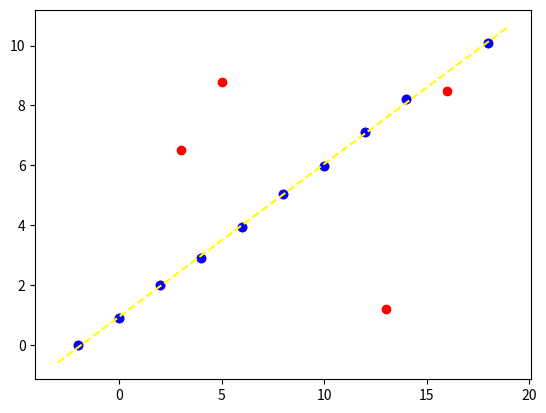

Write the Python code that produced this figure.
import numpy as np
from matplotlib import pyplot as plt
from random import shuffle

raw_data = [(-2, 0), (0, 0.9), (2, 2.0),
            (3, 6.5), (4, 2.9), (5, 8.8),
            (6, 3.95), (8, 5.03), (10, 5.97),
            (12, 7.1), (13, 1.2), (14, 8.2),
            (16, 8.5), (18, 10.1)
            ]


class Model(object):
    """
    Abstract class for estimating a model function from a set of features to a target value
    """

    """The input feature list of the estimator"""
    features = None

    """The input target list of the estimator"""
    targets = None

    """Used to store the parameters of the model"""
    params = None

    """The error of the estimated model on the input target values"""
    error = np.inf

    """The estimated model, takes a feature (list) and returns a target value"""
    model = None

    def __init__(self, features, targets):
        """
        Constructor
        Args:
            features(list): A list of features
            targets(list): A list of target values
        """
        self.features = features
        self.targets = targets

    def fit(self):
        """Fit the input data"""
        raise NotImplementedError

    def eval(self, features, targets):
        """Evaluate the estimated model using the input test features and targets"""
        raise NotImplementedError

    @staticmethod
    def abline(slope, intercept, color="r"):
        """
        Plot a line from slope and intercept
        Must already have a plot figure available

        Args:
            slope(float): Slope of the line to be depicted
            intercept(float): Intercept of the line on the y-axis
            color(String) optional: Color of the line, default is red, to be distinguished from default dot color
        """
        axes = plt.gca()
        x_val = np.array(axes.get_xlim())
        y_val = intercept + slope * x_val
        plt.plot(x_val, y_val, '--', c=color)


class ScalarLinearModel(Model):
    """
    Estimator for linear models
    Features and target values must have the same shape and type
    This uses the pseudo-inverse to calculate normal equations
    """

    def fit(self):
        if len(self.features) != len(self.targets):
            raise ValueError("Feature and target shapes do not agree")

        x = np.column_stack((np.ones(len(self.features)), np.array(self.features)))
        x_inv = np.linalg.pinv(x)
        y = np.array(self.targets)
        self.params = np.matmul(x_inv, y)
        self.model = lambda _x: self.params[0] + self.params[1] * _x
        self.error = 0
        for feature, target in zip(self.features, self.targets):
            self.error += abs(self.model(feature) - target)

    def eval(self, features, targets):
        return [targets[i] - self.model(features[i]) for i in range(len(features))]

    def display(self):
        """Display the estimated model"""
        plt.figure()
        x = np.array(self.features)
        y = np.array(self.targets)
        plt.scatter(x, y)
        Model.abline(self.params[1], self.params[0])
        plt.show()


class Ransacker(Model):
    """T
    he ransac model estimator

    """
    inlier_features = None
    inlier_targets = None

    def __init__(self,
                 features,
                 targets,
                 basic_model=ScalarLinearModel,
                 min_samples=2,
                 min_inliers=0.5,
                 iterations=100,
                 eps=0.5):
        """
        Constructor
        Args:
            features(list): A list of features
            targets(list): A list of target values
            basic_model(Model) optional:
             the underlying model with which ransac works for sampled data, default is ScalarLinearModel
            min_samples(int) optional: minimum samples required to perform fitting,
            min_inliers(float) optional: minimum percentage of features that need to have consensus
            iterations
            eps(float) optional: threshold
        """
        super().__init__(features, targets)
        self.basic_model = basic_model
        self.min_samples = min_samples
        self.min_inliers = min_inliers
        self.iterations = iterations
        self.eps = eps

    def fit(self):
        if len(self.features) != len(self.targets):
            raise ValueError("Feature and target shapes do not agree")
        if len(self.features) < self.min_samples:
            raise ValueError("Not enough features")
        basic = self.basic_model([], [])
        for i in range(self.iterations):
            indices = list(range(len(self.features)))
            shuffle(indices)
            basic.features = [self.features[i] for i in indices[:self.min_samples]]
            basic.targets = [self.targets[i] for i in indices[:self.min_samples]]
            feature_test = [self.features[i] for i in indices[self.min_samples:]]
            target_test = [self.targets[i] for i in indices[self.min_samples:]]
            basic.fit()

            errors = basic.eval(feature_test, target_test)

            for index, inlier in enumerate([abs(i) < self.eps for i in errors]):
                if inlier:
                    basic.features.append(feature_test[index])
                    basic.targets.append(target_test[index])
            if len(basic.features) >= self.min_inliers * len(self.features):
                basic.fit()
                if basic.error < self.error:
                    self.params = basic.params
                    self.inlier_features = basic.features
                    self.inlier_targets = basic.targets
                    self.error = basic.error
                    self.model = basic.model

        if self.params is None:
            raise ValueError("Ransac failed")

    def eval(self, features, targets):
        return [targets[i] - self.model(features[i]) for i in range(len(features))]

    def display(self):
        plt.figure()
        plt.scatter(self.features, self.targets, c="r")
        plt.scatter(self.inlier_features, self.inlier_targets, c="b")
        Model.abline(self.params[1], self.params[0], color="yellow")
        plt.show()


if __name__ == '__main__':
    ransac = Ransacker([i[0] for i in raw_data], [i[1] for i in raw_data], iterations=10)
    ransac.fit()
    ransac.display()
